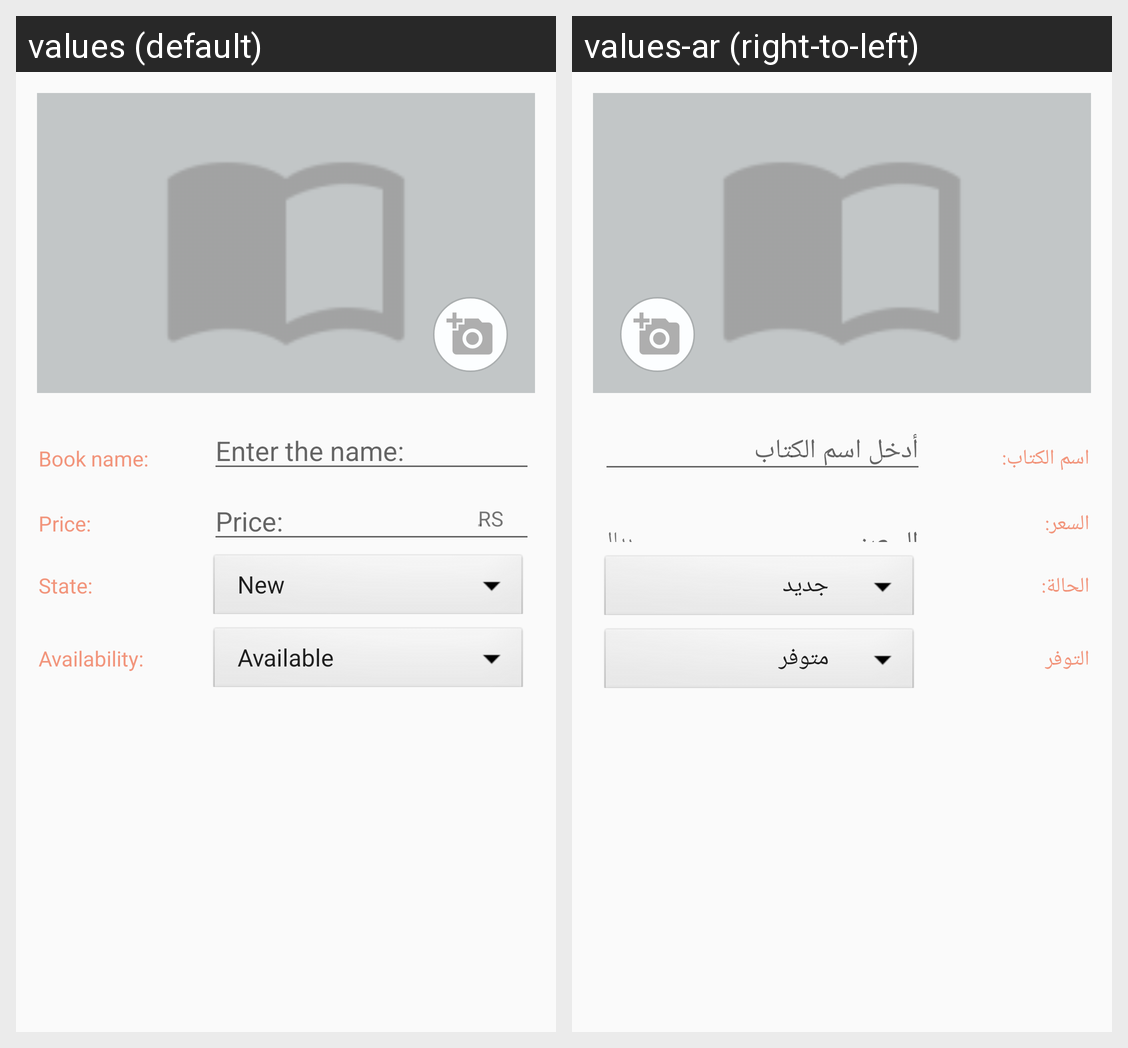

For this localized Android screen grid, give each drawn string resource with its value in every locale shown.
Android screen res/layout/add_general_book.xml rendered under 2 locales, left to right: values (default), values-ar (right-to-left). Device: Nexus 5 (rendered at 1080×1920; each locale shown at half size, 540×960, under a caption strip naming it); theme AppTheme.
Strings drawn on this screen, with the default value and each locale's value (text and hints the layout hard-codes, and strings that could not be matched under every locale, appear in the picture but are not listed):

name_of_book
  values: Book name:
  values-ar: اسم الكتاب:

nameBook
  values: Enter the name:
  values-ar: أدخل اسم الكتاب

price
  values: Price:
  values-ar: السعر:

dollars
  values: ٍRS
  values-ar: ريال

state
  values: State:
  values-ar: الحالة:

ava
  values: Availability:
  values-ar: التوفر
